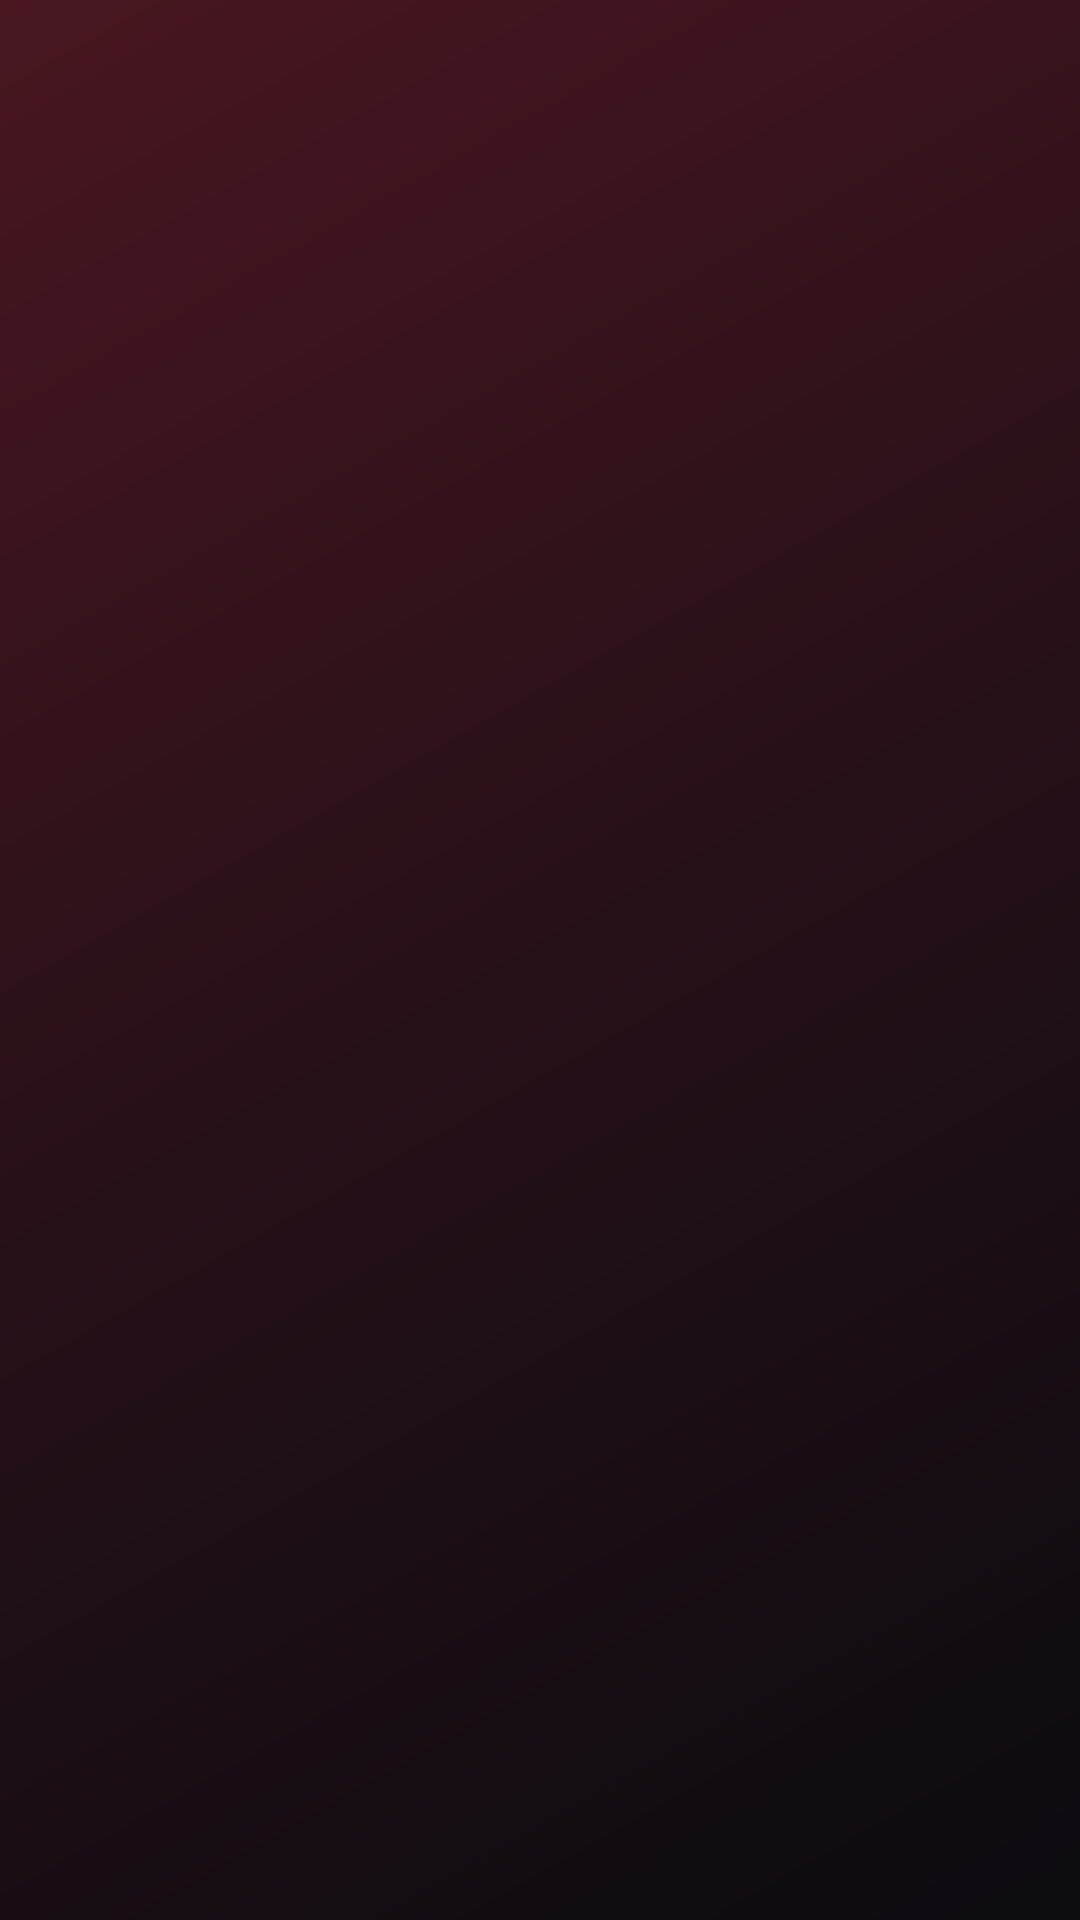

Android layout source for this screen:
<!-- AndroidManifest.xml: application theme Theme.TvHome -->
<!-- res/layout/content_rows.xml -->
<?xml version="1.0" encoding="utf-8"?>
<ScrollView xmlns:android="http://schemas.android.com/apk/res/android"
    android:id="@+id/videoRowsWrap"
    android:layout_width="match_parent"
    android:layout_height="0dp"
    android:layout_weight="1"
    android:layout_marginTop="10dp"
    android:overScrollMode="never"
    android:scrollbars="none"
    android:fadingEdgeLength="0dp">

    <LinearLayout
        android:id="@+id/videoRows"
        android:layout_width="match_parent"
        android:layout_height="wrap_content"
        android:orientation="vertical"
        android:clipChildren="false"
        android:clipToPadding="false" />
</ScrollView>
<!-- resources referenced by this layout -->
<resources>
  <style name="Theme.TvHome" parent="android:Theme.Material.NoActionBar.Fullscreen">
          <item name="android:windowBackground">@drawable/home_background</item>
          <item name="android:colorBackground">@android:color/black</item>
          <item name="android:windowAnimationStyle">@null</item>
      </style>
  <!-- drawable home_background (drawable) -->
  <shape xmlns:android="http://schemas.android.com/apk/res/android">
      <gradient android:angle="315" android:startColor="#491620" android:centerColor="#261018" android:endColor="#0B0B10" />
  </shape>
</resources>
